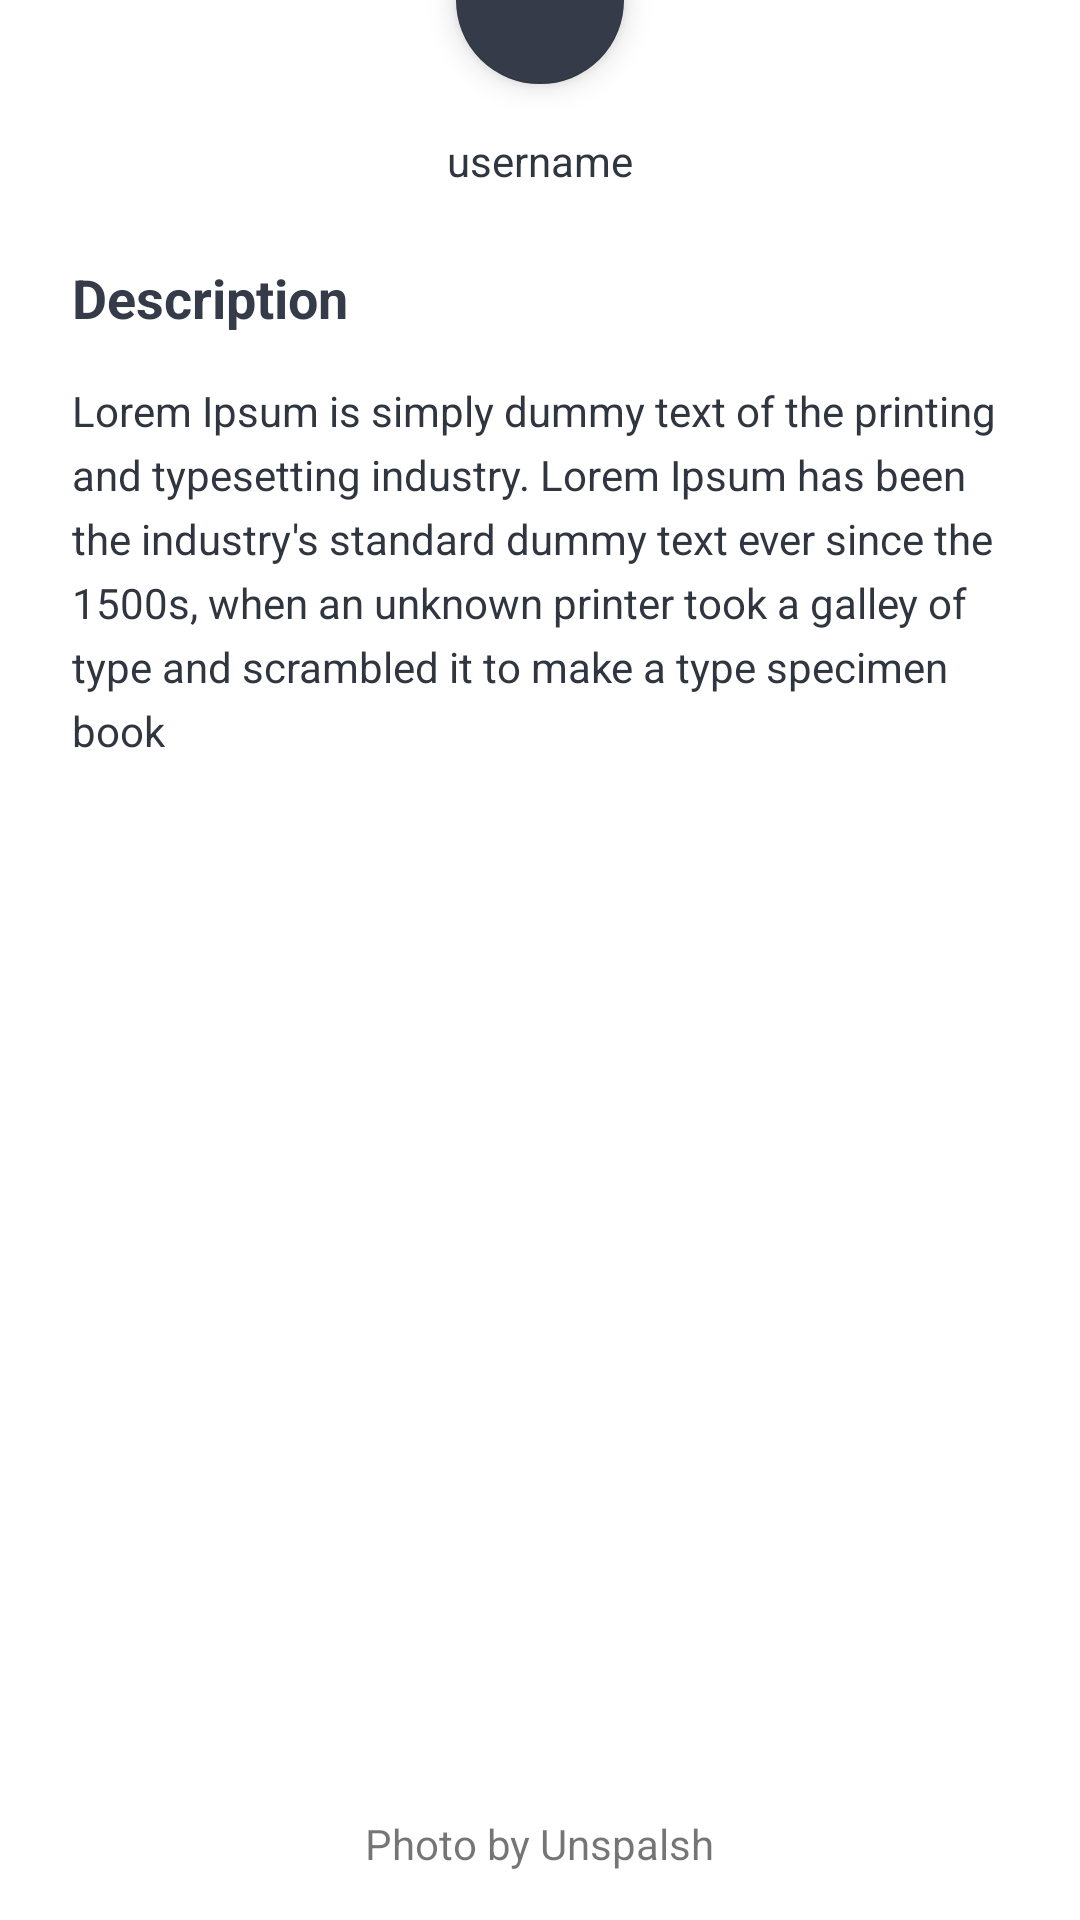

Android layout source for this screen:
<!-- AndroidManifest.xml: application theme Theme.Uimage -->
<!-- res/layout/fragment_image_detail.xml -->
<?xml version="1.0" encoding="utf-8"?>
<ScrollView xmlns:android="http://schemas.android.com/apk/res/android"
    xmlns:app="http://schemas.android.com/apk/res-auto"
    xmlns:tools="http://schemas.android.com/tools"
    android:layout_width="match_parent"
    android:layout_height="match_parent"
    android:fillViewport="true"
    tools:context=".ui.image.ImageDetailFragment">

    <androidx.constraintlayout.widget.ConstraintLayout
        android:layout_width="match_parent"
        android:layout_height="wrap_content">

        <ImageView
            android:id="@+id/img_detail"
            android:layout_width="0dp"
            android:layout_height="wrap_content"
            android:layout_weight="1"
            android:adjustViewBounds="true"
            android:contentDescription="@string/detail_image"
            android:scaleType="centerCrop"
            app:layout_constraintEnd_toEndOf="parent"
            app:layout_constraintHorizontal_bias="0.5"
            app:layout_constraintStart_toStartOf="parent"
            app:layout_constraintTop_toTopOf="parent"
            tools:layout_height="300dp"
            tools:src="@tools:sample/backgrounds/scenic" />

        <com.google.android.material.floatingactionbutton.FloatingActionButton
            android:id="@+id/btn_share"
            android:layout_width="wrap_content"
            android:layout_height="wrap_content"
            android:contentDescription="@string/share_button"
            android:src="@drawable/ic_share"
            app:backgroundTint="@color/blue_nights"
            app:layout_constraintBottom_toBottomOf="@+id/img_detail"
            app:layout_constraintEnd_toEndOf="parent"
            app:layout_constraintStart_toStartOf="@+id/img_detail"
            app:layout_constraintTop_toBottomOf="@+id/img_detail"
            app:tint="@color/white" />

        <ImageView
            android:id="@+id/img_profil"
            android:layout_width="20dp"
            android:layout_height="20dp"
            android:layout_marginEnd="8dp"
            android:contentDescription="@string/profile_image"
            app:layout_constraintBottom_toBottomOf="@+id/tv_detail_username"
            app:layout_constraintEnd_toStartOf="@+id/tv_detail_username"
            app:layout_constraintTop_toTopOf="@+id/tv_detail_username"
            tools:src="@tools:sample/avatars" />

        <TextView
            android:id="@+id/tv_detail_username"
            android:layout_width="wrap_content"
            android:layout_height="wrap_content"
            android:layout_marginTop="16dp"
            android:text="@string/username"
            android:textColor="@color/electromagnetic"
            android:textSize="14sp"
            app:layout_constraintEnd_toEndOf="@+id/btn_share"
            app:layout_constraintStart_toStartOf="@+id/btn_share"
            app:layout_constraintTop_toBottomOf="@+id/btn_share" />

        <TextView
            android:id="@+id/textView2"
            android:layout_width="0dp"
            android:layout_height="wrap_content"
            android:layout_marginStart="24dp"
            android:layout_marginTop="24dp"
            android:layout_marginEnd="24dp"
            android:text="@string/description"
            android:textColor="@color/blue_nights"
            android:textSize="18sp"
            android:textStyle="bold"
            app:layout_constraintEnd_toEndOf="parent"
            app:layout_constraintStart_toStartOf="parent"
            app:layout_constraintTop_toBottomOf="@+id/tv_detail_username" />

        <TextView
            android:id="@+id/tv_description"
            android:layout_width="0dp"
            android:layout_height="wrap_content"
            android:layout_marginStart="24dp"
            android:layout_marginTop="16dp"
            android:layout_marginEnd="24dp"
            android:lineSpacingExtra="5dp"
            android:text="@string/text_lorem"
            android:textColor="@color/electromagnetic"
            android:textSize="14sp"
            app:layout_constraintEnd_toEndOf="parent"
            app:layout_constraintHorizontal_bias="0.5"
            app:layout_constraintStart_toStartOf="parent"
            app:layout_constraintTop_toBottomOf="@+id/textView2" />

        <TextView
            android:id="@+id/tv_urls"
            android:layout_width="wrap_content"
            android:layout_height="wrap_content"
            android:layout_marginStart="24dp"
            android:layout_marginTop="32dp"
            android:layout_marginEnd="24dp"
            android:layout_marginBottom="16dp"
            android:text="@string/photo_by_unspalsh"
            app:layout_constraintBottom_toBottomOf="parent"
            app:layout_constraintEnd_toEndOf="parent"
            app:layout_constraintHorizontal_bias="0.5"
            app:layout_constraintStart_toStartOf="parent"
            app:layout_constraintTop_toBottomOf="@+id/tv_description"
            app:layout_constraintVertical_bias="1.0" />

        <com.google.android.material.progressindicator.CircularProgressIndicator
            android:id="@+id/progressBar2"
            android:layout_width="wrap_content"
            android:layout_height="wrap_content"
            android:indeterminate="true"
            android:visibility="invisible"
            app:layout_constraintBottom_toBottomOf="parent"
            app:layout_constraintEnd_toEndOf="parent"
            app:layout_constraintHorizontal_bias="0.5"
            app:layout_constraintStart_toStartOf="parent"
            app:layout_constraintTop_toTopOf="parent"
            app:layout_constraintVertical_bias="0.74"
            app:trackCornerRadius="24dp" />

    </androidx.constraintlayout.widget.ConstraintLayout>
</ScrollView>
<!-- resources referenced by this layout -->
<resources>
  <color name="blue_nights">#353b48</color>
  <color name="electromagnetic">#2f3640</color>
  <color name="white">#FFFFFFFF</color>
  <string name="description">Description</string>
  <string name="detail_image">Detail Image</string>
  <string name="photo_by_unspalsh">Photo by Unspalsh</string>
  <string name="profile_image">profile image</string>
  <string name="share_button">Share Button</string>
  <string name="text_lorem">Lorem Ipsum is simply dummy text of the printing and typesetting industry. Lorem Ipsum has been the industry\'s standard dummy text ever since the 1500s, when an unknown printer took a galley of type and scrambled it to make a type specimen book</string>
  <string name="username">username</string>
  <style name="Theme.Uimage" parent="Theme.MaterialComponents.DayNight.DarkActionBar">
          
          <item name="colorPrimary">@color/purple_500</item>
          <item name="colorPrimaryVariant">@color/purple_700</item>
          <item name="colorOnPrimary">@color/white</item>
          
          <item name="colorSecondary">@color/teal_200</item>
          <item name="colorSecondaryVariant">@color/teal_700</item>
          <item name="colorOnSecondary">@color/black</item>
          
          <item name="android:statusBarColor" tools:targetApi="l">?attr/colorPrimaryVariant</item>
          
      </style>
  <color name="teal_200">#FF03DAC5</color>
  <color name="teal_700">#FF018786</color>
  <color name="black">#FF000000</color>
  <!-- not gathered from this repository: default colours our renderer supplied (Android Studio template values) -->
  <color name="purple_500">#FF6200EE</color>
  <color name="purple_700">#FF3700B3</color>
</resources>
